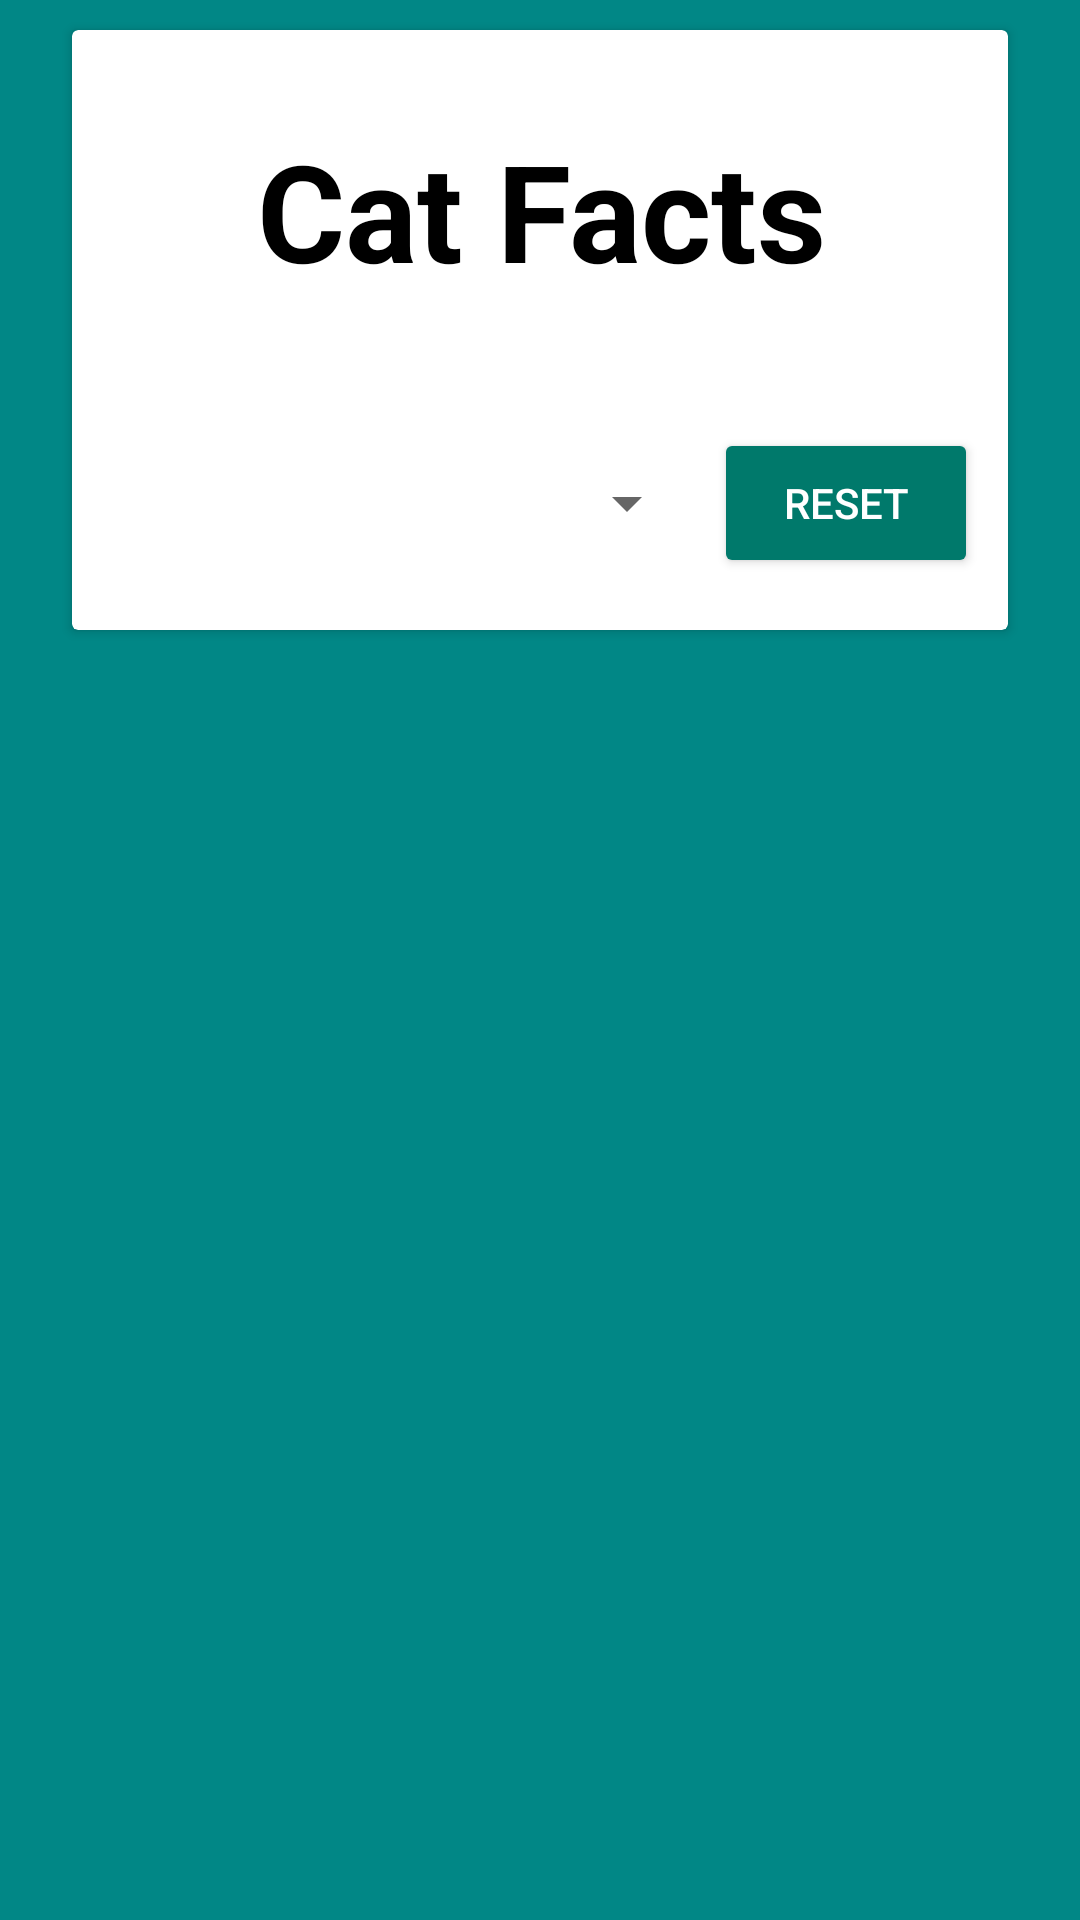

Android layout source for this screen:
<!-- AndroidManifest.xml: application theme Theme.CatFactsApp -->
<!-- res/layout/activity_main.xml -->
<?xml version="1.0" encoding="utf-8"?>
<LinearLayout xmlns:android="http://schemas.android.com/apk/res/android"
    xmlns:app="http://schemas.android.com/apk/res-auto"
    xmlns:tools="http://schemas.android.com/tools"
    android:id="@+id/linearLayout"
    android:layout_width="match_parent"
    android:layout_height="match_parent"
    android:orientation="vertical"
    android:background="@color/teal_700"
    tools:context=".MainActivity">

    <include
        layout="@layout/main_fragment"
        android:layout_width="match_parent"
        android:layout_height="match_parent" />

</LinearLayout>
<!-- res/layout/main_fragment.xml (included above) -->
<?xml version="1.0" encoding="utf-8"?>
<androidx.constraintlayout.widget.ConstraintLayout xmlns:android="http://schemas.android.com/apk/res/android"
    xmlns:app="http://schemas.android.com/apk/res-auto"
    xmlns:tools="http://schemas.android.com/tools"
    android:layout_width="match_parent"
    android:layout_height="match_parent"
    android:layout_marginBottom="20dp"
    app:layout_behavior="@string/appbar_scrolling_view_behavior">

    <androidx.cardview.widget.CardView
        android:layout_width="match_parent"
        android:layout_height="200dp"
        android:layout_marginStart="24dp"
        android:layout_marginTop="10dp"
        android:layout_marginEnd="24dp"
        app:layout_constraintEnd_toEndOf="parent"
        app:layout_constraintStart_toStartOf="parent"
        app:layout_constraintTop_toTopOf="parent" >

        <androidx.constraintlayout.widget.ConstraintLayout
            android:layout_width="match_parent"
            android:layout_height="match_parent">

            <TextView
                android:id="@+id/appName"
                android:layout_width="wrap_content"
                android:layout_height="wrap_content"
                android:layout_marginStart="87dp"
                android:layout_marginTop="30dp"
                android:layout_marginEnd="86dp"
                android:text="Cat Facts"
                android:textAppearance="@style/TextAppearance.AppCompat.Display2"
                android:textColor="@color/black"
                android:textStyle="bold"
                app:layout_constraintEnd_toEndOf="parent"
                app:layout_constraintStart_toStartOf="parent"
                app:layout_constraintTop_toTopOf="parent" />

            <Spinner
                android:id="@+id/spinner"
                style="@style/Widget.AppCompat.Spinner.DropDown.ActionBar"
                android:layout_width="0dp"
                android:layout_height="50dp"
                android:layout_marginStart="10dp"
                android:layout_marginTop="30dp"
                android:layout_marginBottom="5dp"
                android:textColor="#5E35B1"
                app:layout_constraintBottom_toBottomOf="parent"
                app:layout_constraintEnd_toStartOf="@+id/clearButton"
                app:layout_constraintStart_toStartOf="parent"
                app:layout_constraintTop_toBottomOf="@+id/appName"
                tools:ignore="SpeakableTextPresentCheck" />

            <Button
                android:id="@+id/clearButton"
                android:layout_width="wrap_content"
                android:layout_height="50dp"
                android:layout_marginStart="5dp"
                android:layout_marginTop="30dp"
                android:layout_marginEnd="10dp"
                android:layout_marginBottom="5dp"
                android:backgroundTint="#00796B"
                android:onClick="clear"
                android:text="Reset"
                android:textColor="@color/white"
                app:layout_constraintBottom_toBottomOf="parent"
                app:layout_constraintEnd_toEndOf="parent"
                app:layout_constraintStart_toEndOf="@+id/spinner"
                app:layout_constraintTop_toBottomOf="@+id/appName" />
        </androidx.constraintlayout.widget.ConstraintLayout>
    </androidx.cardview.widget.CardView>

    <androidx.recyclerview.widget.RecyclerView
        android:id="@+id/recyclerView"
        android:layout_width="0dp"
        android:layout_height="0dp"
        android:layout_marginStart="16dp"
        android:layout_marginTop="220dp"
        android:layout_marginEnd="16dp"
        app:layout_constraintBottom_toBottomOf="parent"
        app:layout_constraintEnd_toEndOf="parent"
        app:layout_constraintStart_toStartOf="parent"
        app:layout_constraintTop_toTopOf="parent"
        tools:listitem="@layout/recyclerview_item" />

</androidx.constraintlayout.widget.ConstraintLayout>
<!-- res/layout/recyclerview_item.xml (included above) -->
<?xml version="1.0" encoding="utf-8"?>
<androidx.cardview.widget.CardView xmlns:android="http://schemas.android.com/apk/res/android"
    xmlns:app="http://schemas.android.com/apk/res-auto"
    xmlns:tools="http://schemas.android.com/tools"
    style="@style/CardView.Light"
    android:layout_width="match_parent"
    android:layout_height="wrap_content"
    android:layout_marginStart="8dp"
    android:layout_marginTop="8dp"
    android:layout_marginEnd="8dp">

    <androidx.constraintlayout.widget.ConstraintLayout
        android:layout_width="match_parent"
        android:layout_height="wrap_content">

        <TextView
            android:id="@+id/name_text"
            android:layout_width="0dp"
            android:layout_height="wrap_content"
            android:layout_marginStart="10dp"
            android:layout_marginTop="16dp"
            android:layout_marginEnd="10dp"
            android:textAlignment="center"
            android:textAppearance="@style/TextAppearance.AppCompat.Headline"
            android:textColor="#DE000000"
            android:textStyle="bold"
            app:layout_constraintEnd_toEndOf="parent"
            app:layout_constraintHorizontal_bias="1.0"
            app:layout_constraintStart_toStartOf="parent"
            app:layout_constraintTop_toBottomOf="@+id/image_cat" />

        <TextView
            android:id="@+id/desc_text"
            android:layout_width="0dp"
            android:layout_height="wrap_content"
            android:layout_marginStart="10dp"
            android:layout_marginTop="16dp"
            android:layout_marginEnd="10dp"
            android:ellipsize="end"
            android:maxLines="5"
            android:textAlignment="center"
            android:textAppearance="@style/TextAppearance.AppCompat.Body1"
            android:textColor="#8A000000"
            app:layout_constraintBottom_toBottomOf="parent"
            app:layout_constraintEnd_toEndOf="parent"
            app:layout_constraintHorizontal_bias="1.0"
            app:layout_constraintStart_toStartOf="parent"
            app:layout_constraintTop_toBottomOf="@+id/name_text"
            app:layout_constraintVertical_bias="0.095" />

        <TextView
            android:id="@+id/country_text"
            android:layout_width="0dp"
            android:layout_height="wrap_content"
            android:layout_marginStart="10dp"
            android:layout_marginTop="16dp"
            android:layout_marginEnd="10dp"
            android:layout_marginBottom="10dp"
            android:maxLines="5"
            android:textAlignment="center"
            android:textAppearance="@style/TextAppearance.AppCompat.Body1"
            android:textColor="#8A000000"
            app:layout_constraintBottom_toBottomOf="parent"
            app:layout_constraintEnd_toEndOf="parent"
            app:layout_constraintStart_toStartOf="parent"
            app:layout_constraintTop_toBottomOf="@+id/temper_text" />

        <TextView
            android:id="@+id/temper_text"
            android:layout_width="0dp"
            android:layout_height="wrap_content"
            android:layout_marginStart="10dp"
            android:layout_marginTop="16dp"
            android:layout_marginEnd="10dp"
            android:maxLines="5"
            android:textAlignment="center"
            android:textAppearance="@style/TextAppearance.AppCompat.Body1"
            android:textColor="#8A000000"
            app:layout_constraintEnd_toEndOf="parent"
            app:layout_constraintStart_toStartOf="parent"
            app:layout_constraintTop_toBottomOf="@+id/desc_text" />

        <ImageView
            android:id="@+id/image_cat"
            android:layout_width="155dp"
            android:layout_height="155dp"
            android:layout_marginTop="16dp"
            android:maxLines="5"
            android:textAppearance="@style/TextAppearance.AppCompat.Body1"
            android:textColor="#8A000000"
            app:layout_constraintEnd_toEndOf="parent"
            app:layout_constraintStart_toStartOf="parent"
            app:layout_constraintTop_toTopOf="parent" />


    </androidx.constraintlayout.widget.ConstraintLayout>

</androidx.cardview.widget.CardView>
<!-- resources referenced by this layout -->
<resources>
  <style name="Theme.CatFactsApp" parent="Theme.MaterialComponents.DayNight.NoActionBar">
          
          <item name="colorPrimary">@color/purple_500</item>
          <item name="colorPrimaryVariant">@color/purple_700</item>
          <item name="colorOnPrimary">@color/white</item>
          
          <item name="colorSecondary">@color/teal_200</item>
          <item name="colorSecondaryVariant">@color/teal_700</item>
          <item name="colorOnSecondary">@color/black</item>
          
          <item name="android:statusBarColor" tools:targetApi="l">?attr/colorPrimaryVariant</item>
          
      </style>
  <!-- not gathered from this repository: default colours our renderer supplied (Android Studio template values) -->
  <color name="purple_500">#FF6200EE</color>
  <color name="purple_700">#FF3700B3</color>
  <color name="teal_200">#FF03DAC5</color>
  <color name="teal_700">#FF018786</color>
  <color name="black">#FF000000</color>
  <color name="white">#FFFFFFFF</color>
</resources>
